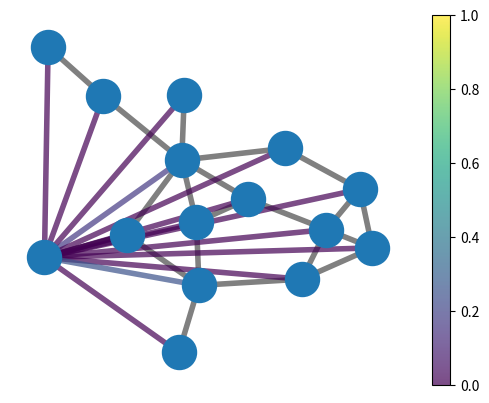

Here is the Python script that generated this plot:
"""
ACMS 80770-03: Deep Learning with Graphs
Instructor: Navid Shervani-Tabar
Fall 2022
University of Notre Dame

Homework 1: Programming assignment
"""

import networkx as nx
import matplotlib.pyplot as plt
import numpy as np
from networkx.algorithms import bipartite
from networkx.generators.random_graphs import erdos_renyi_graph
import copy


# -- Initialize graphs
seed = 30
G = nx.florentine_families_graph()
nodes = G.nodes()

layout = nx.spring_layout(G, seed=seed)

# -- keep a copy of edges in the graph
old_edges = copy.deepcopy(G.edges())

# -- compute jaccard's similarity
def jaccard(u,v,G):
  """
    Compute the Jaccard coefficient of the node pair (n.v) in the graph G.
  """
  union_size = len(set(G[u])|set(G[v]))
  if union_size==0:
    return 0
  inter_size = len(set(G[u])& set(G[v]))
  return inter_size/union_size
n = len(G.nodes())
#jaccard matrix S
S = np.zeros((n,n))
new_edges, metrics = [], []
for i,u in enumerate(G.nodes()):
  for j,v in enumerate(G.nodes()):
    S[i,j] = jaccard(u,v,G)
    if u == 'Ginori':
      new_edges.append((u,v))
      metrics.append(S[i,j])
print('The Jaccard similarity matrix S is')
print(S)

# -- plot Florentine Families graph
nx.draw_networkx_nodes(G, nodelist=nodes, label=nodes, pos=layout, node_size=600)
nx.draw_networkx_edges(G, edgelist=old_edges, pos=layout, edge_color='gray', width=4)

# -- plot edges representing similarity
"""
    This example is randomly plotting similarities between 8 pairs of nodes in the graph. 
    Identify the ”Ginori”
"""
ne = nx.draw_networkx_edges(G, edgelist=new_edges, pos=layout, edge_color=np.asarray(metrics), width=4, alpha=0.7)
plt.colorbar(ne)
plt.axis('off')
plt.show()
